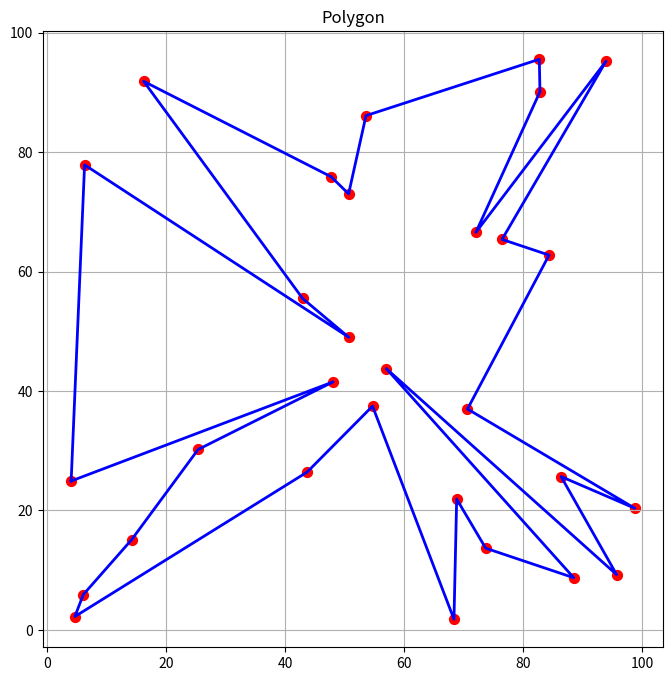

The script that saved this image:
import random
import math
import matplotlib.pyplot as plt
import sys


def generate_convex_polygon_simple(n, width=100, height=100):
    points = []
    for i in range(n):
        points.append((random.uniform(0, width), random.uniform(0, height)))
    
    center_x = sum(p[0] for p in points) / n
    center_y = sum(p[1] for p in points) / n
    
    points.sort(key=lambda p: math.atan2(p[1]-center_y, p[0]-center_x))
    
    return points

def plot_polygon(points):
    x, y = zip(*points)
    
    plt.figure(figsize=(8, 8))
    plt.plot(x + (x[0],), y + (y[0],), 'b-', linewidth=2)
    plt.scatter(x, y, color='red', s=50)
    plt.title("Polygon")
    plt.grid(True)
    plt.axis('equal')
    plt.show()


N = 30
if len(sys.argv) > 1:
    N = int(sys.argv[1])

polygon = generate_convex_polygon_simple(N)

print(N)
for pair in polygon:
    print(pair[0], pair[1], end='  ')

if N <= 30:
    plot_polygon(polygon)
